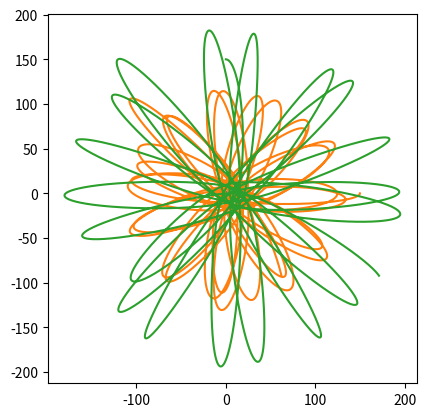

The script that saved this image:
import matplotlib

from abc import ABC, abstractmethod
import numpy as np
from numpy import array as vec
import numpy.linalg
import matplotlib.pyplot as plt
import itertools

MODEL_G = 0.85  # гравитационная постоянная
COLLISION_DISTANCE = 5.0
COLLISION_COEFFICIENT = 40
MODEL_DELTA_T = 0.01
TIME_TO_MODEL = 100

# ABC это не алфавит, а AbstractBaseClass. Не даст создать экземпляр, пока не переопределишь все методы-заглушки
class Universe(ABC):
    """Невнятная вселенная, основа всех миров"""

    def __init__(self):
        self.bodies = []

    @abstractmethod
    def gravity_flow_dencity_per_1_1(self, dist):
        """
        Плотность потока гравитационного поля между двумя
        единичными массами на заданном расстоянии
        """
        ...

    def model_step(self):
        """Итерация решения задачи Коши. Конечно не присуща вселенной, но тут на своём месте"""
        for b1, b2 in itertools.product(self.bodies, self.bodies):
            if b1 != b2:
                b1.apply_force(b1.force_induced_by_other(b2))
        for b in self.bodies:
            b.advance()

    def add_body(self, body):
        self.bodies.append(body)


class MaterialPoint:
    """Материальная точка, движущаяся по двумерной плоскости"""
    
    def __init__(self, universe, mass, position, velocity):
        self.universe = universe
        self.mass = mass
        self.position = position
        self.velocity = velocity
        universe.add_body(self)

        self.ptrace = [self.position.copy()]
        self.vtrace = [self.velocity.copy()]

    
    def force_induced_by_other(self, other):
        """Сила, с которой другое тело действует на данное"""
        delta_p = other.position - self.position
        distance = numpy.linalg.norm(delta_p)  # Евклидова норма (по теореме Пифагора)
        force_direction = delta_p / distance
        force = force_direction * self.mass * other.mass *\
                self.universe.gravity_flow_dencity_per_1_1(distance)
        return force

    def advance(self):
        """Перемещаем тело, исходя из его скорости"""
        self.position += self.velocity * MODEL_DELTA_T
        self.ptrace.append(self.position.copy())
        self.vtrace.append(self.velocity.copy())
        

    def apply_force(self, force):
        """Изменяем скорость, исходя из силы, действующей на тело"""
        self.velocity += force * MODEL_DELTA_T / self.mass


class Universe2D(Universe):
    def __init__(self,
                 G,                  # гравитационная постоянная
                 k,                  # коэффициент при упругом соударении
                 collision_distance  # всё-таки это не точки
                 ):
        super().__init__()
        self.G = G
        self.k = k
        self.collision_distance = collision_distance

    def gravity_flow_dencity_per_1_1(self, dist):
        # будем считать, что отскакивают точки друг от друга резко,
        # но стараться не допускать этого

        if  dist > self.collision_distance:
            # Ситуация с обычным потоком поля — просто притяжение
            return self.G / dist
        else:
            # Отталкивание при соударении (притяжение убираем).
            # К гравитации не относится, т.к. имеет скорее электростатическую
            # природу, так что это sort of hack.
            # Никаких конкретных законов не реализует, просто нечто отрицательное =)
            return -self.k / dist

u = Universe2D(MODEL_G, COLLISION_COEFFICIENT, COLLISION_DISTANCE)
# u = Universe2D(MODEL_G, 20, 4)

bodies = [
    MaterialPoint(u, 10050., vec([  0.,   0.]), vec([ 0.,   0.])),
    MaterialPoint(u,   100., vec([150.,   0.]), vec([ 0., -10.])),
    MaterialPoint(u,   100., vec([0.,   150.]), vec([ 15., 0.])),
]
    
steps = int(TIME_TO_MODEL / MODEL_DELTA_T)
for stepn in range(steps):
    u.model_step()


plt.gca().set_aspect('equal')

for b in bodies:
    # Вот так понятно
    # t = b.ptrace
    # xs = [p[0] for p in t]
    # ys = [p[1] for p in t]
    # plt.plot(xs, ys)
    # А так — лихо. Кто объяснит? =)
    plt.plot(*tuple(map(list, zip(*b.ptrace))))

plt.show()
